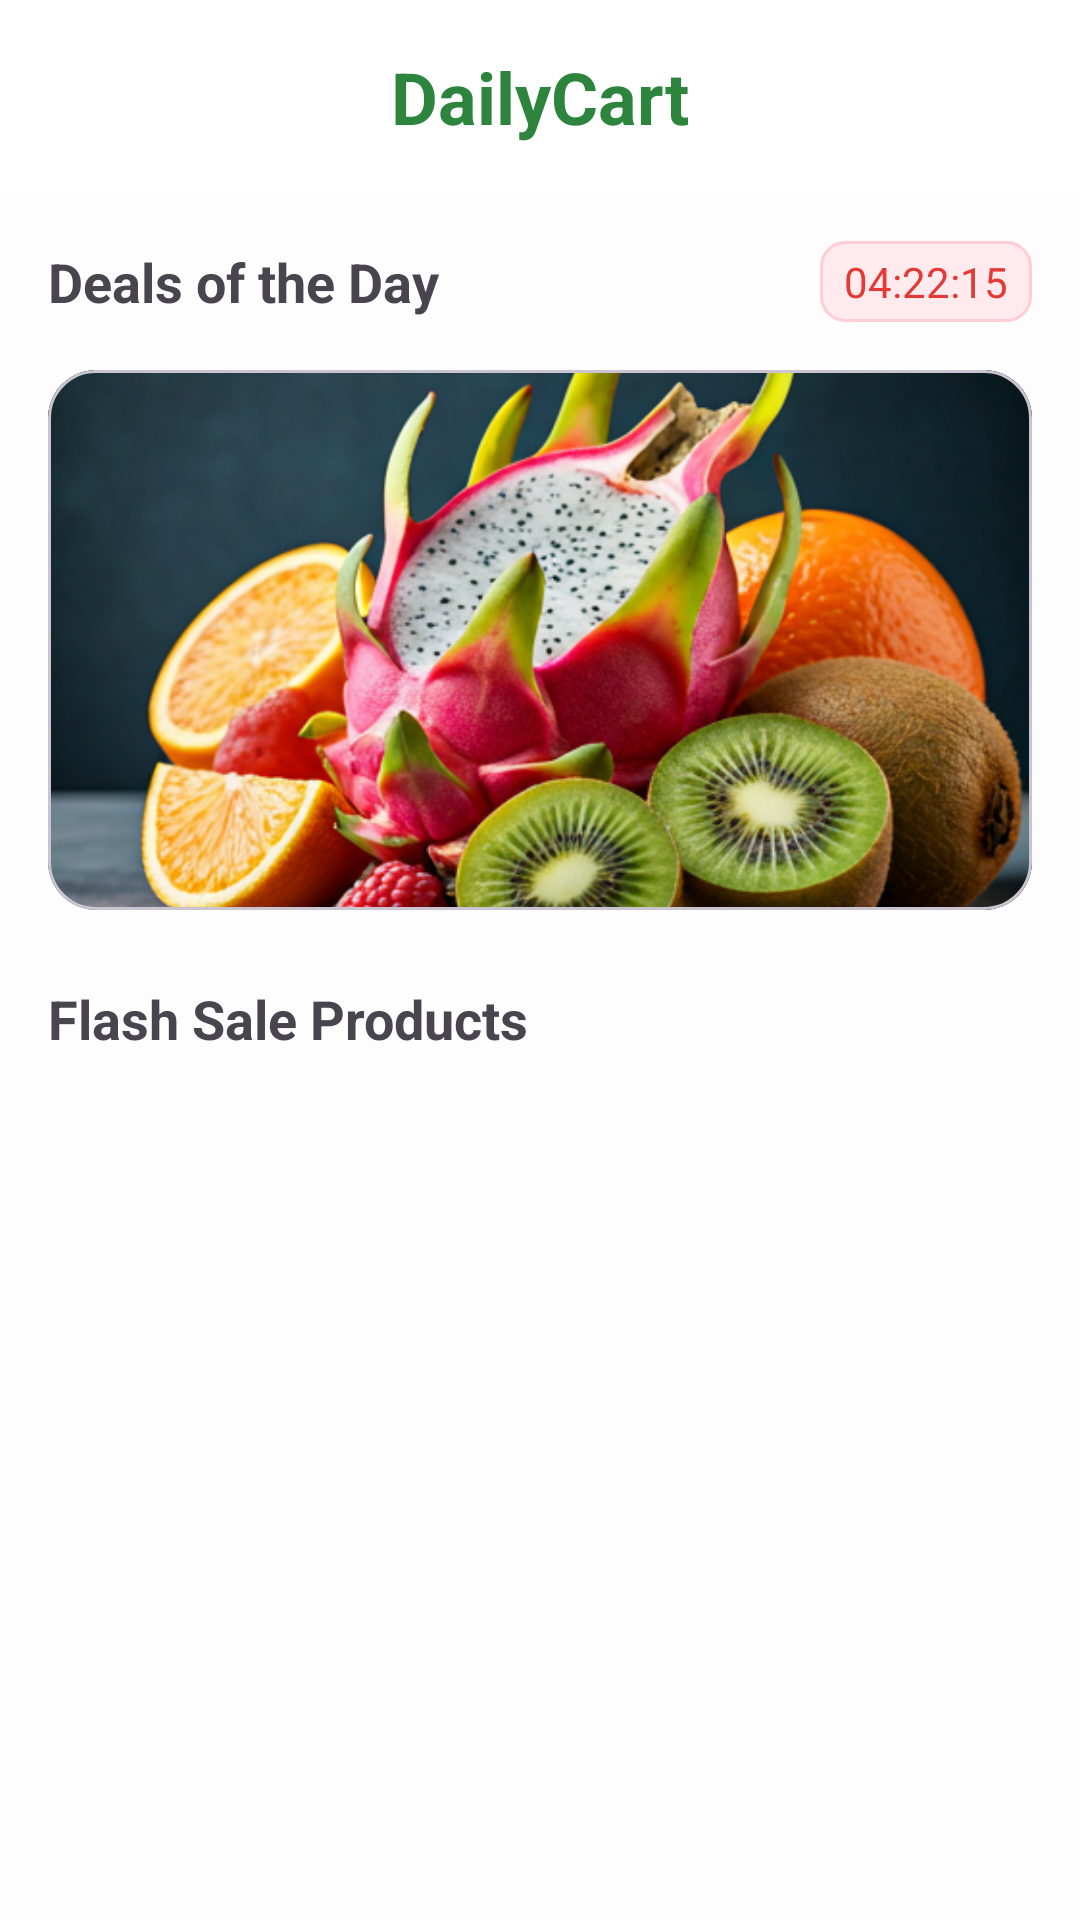

Here is an Android app screen rendered from its layout file. Give the layout XML and the strings, colors and styles it references.
<!-- AndroidManifest.xml: application theme Theme.DailyCart -->
<!-- res/layout/fragment_deals.xml -->
<androidx.coordinatorlayout.widget.CoordinatorLayout xmlns:android="http://schemas.android.com/apk/res/android"
    xmlns:app="http://schemas.android.com/apk/res-auto"
    android:layout_width="match_parent"
    android:layout_height="match_parent"
    android:background="@color/background">

    <com.google.android.material.appbar.AppBarLayout
        android:layout_width="match_parent"
        android:layout_height="wrap_content"
        android:background="@color/white"
        app:elevation="0dp">

        <LinearLayout
            android:layout_width="match_parent"
            android:layout_height="wrap_content"
            android:orientation="vertical"
            android:padding="16dp">

            <RelativeLayout
                android:layout_width="match_parent"
                android:layout_height="wrap_content">
                <TextView
                    android:layout_width="wrap_content"
                    android:layout_height="wrap_content"
                    android:layout_centerInParent="true"
                    android:text="DailyCart"
                    android:textColor="@color/primary"
                    android:textSize="24sp"
                    android:textStyle="bold" />
            </RelativeLayout>













        </LinearLayout>
    </com.google.android.material.appbar.AppBarLayout>

    <androidx.core.widget.NestedScrollView
        android:layout_width="match_parent"
        android:layout_height="match_parent"
        app:layout_behavior="@string/appbar_scrolling_view_behavior">

        <LinearLayout
            android:layout_width="match_parent"
            android:layout_height="wrap_content"
            android:orientation="vertical"
            android:padding="16dp">

            <LinearLayout
                android:layout_width="match_parent"
                android:layout_height="wrap_content"
                android:gravity="center_vertical"
                android:orientation="horizontal">
                <TextView
                    android:layout_width="0dp"
                    android:layout_height="wrap_content"
                    android:layout_weight="1"
                    android:text="Deals of the Day"
                    android:textSize="18sp"
                    android:textStyle="bold" />
                <TextView
                    android:id="@+id/tvTimer"
                    android:layout_width="wrap_content"
                    android:layout_height="wrap_content"
                    android:background="@drawable/bg_timer"
                    android:paddingHorizontal="8dp"
                    android:paddingVertical="4dp"
                    android:text="04:22:15"
                    android:textColor="#E53935" />
            </LinearLayout>

            <com.google.android.material.card.MaterialCardView
                android:layout_width="match_parent"
                android:layout_height="180dp"
                android:layout_marginTop="16dp"
                app:cardCornerRadius="16dp"
                app:cardElevation="0dp">
                <ImageView
                    android:layout_width="match_parent"
                    android:layout_height="match_parent"
                    android:scaleType="centerCrop"
                    android:src="@drawable/img_mega_savings" />
            </com.google.android.material.card.MaterialCardView>

            <TextView
                android:layout_width="wrap_content"
                android:layout_height="wrap_content"
                android:layout_marginTop="24dp"
                android:text="Flash Sale Products"
                android:textSize="18sp"
                android:textStyle="bold" />

            <androidx.recyclerview.widget.RecyclerView
                android:id="@+id/rvFlashSale"
                android:layout_width="match_parent"
                android:layout_height="wrap_content"
                android:layout_marginTop="16dp"
                android:nestedScrollingEnabled="false" />

        </LinearLayout>
    </androidx.core.widget.NestedScrollView>
</androidx.coordinatorlayout.widget.CoordinatorLayout>
<!-- resources referenced by this layout -->
<resources>
  <color name="background">#FDFDFD</color>
  <color name="primary">#2D843D</color>
  <color name="white">#FFFFFF</color>
  <!-- drawable bg_search_deals (drawable) -->
  <?xml version="1.0" encoding="utf-8"?>
  <shape xmlns:android="http://schemas.android.com/apk/res/android">
      <solid android:color="#F5F6F7" />
  
      <corners android:radius="12dp" />
  
      <stroke
          android:width="1dp"
          android:color="#E0E0E0" />
  </shape>
  <!-- drawable bg_timer (drawable) -->
  <?xml version="1.0" encoding="utf-8"?>
  <shape xmlns:android="http://schemas.android.com/apk/res/android">
      <solid android:color="#FFEBEE" />
  
      <corners android:radius="8dp" />
  
      <stroke
          android:width="1dp"
          android:color="#FFCDD2" />
  </shape>
  <!-- drawable img_mega_savings: png bitmap (drawable, 416828 bytes) -->
  <style name="Theme.DailyCart" parent="Base.Theme.DailyCart" />
  <style name="Base.Theme.DailyCart" parent="Theme.Material3.DayNight.NoActionBar">
          
          
      </style>
</resources>
